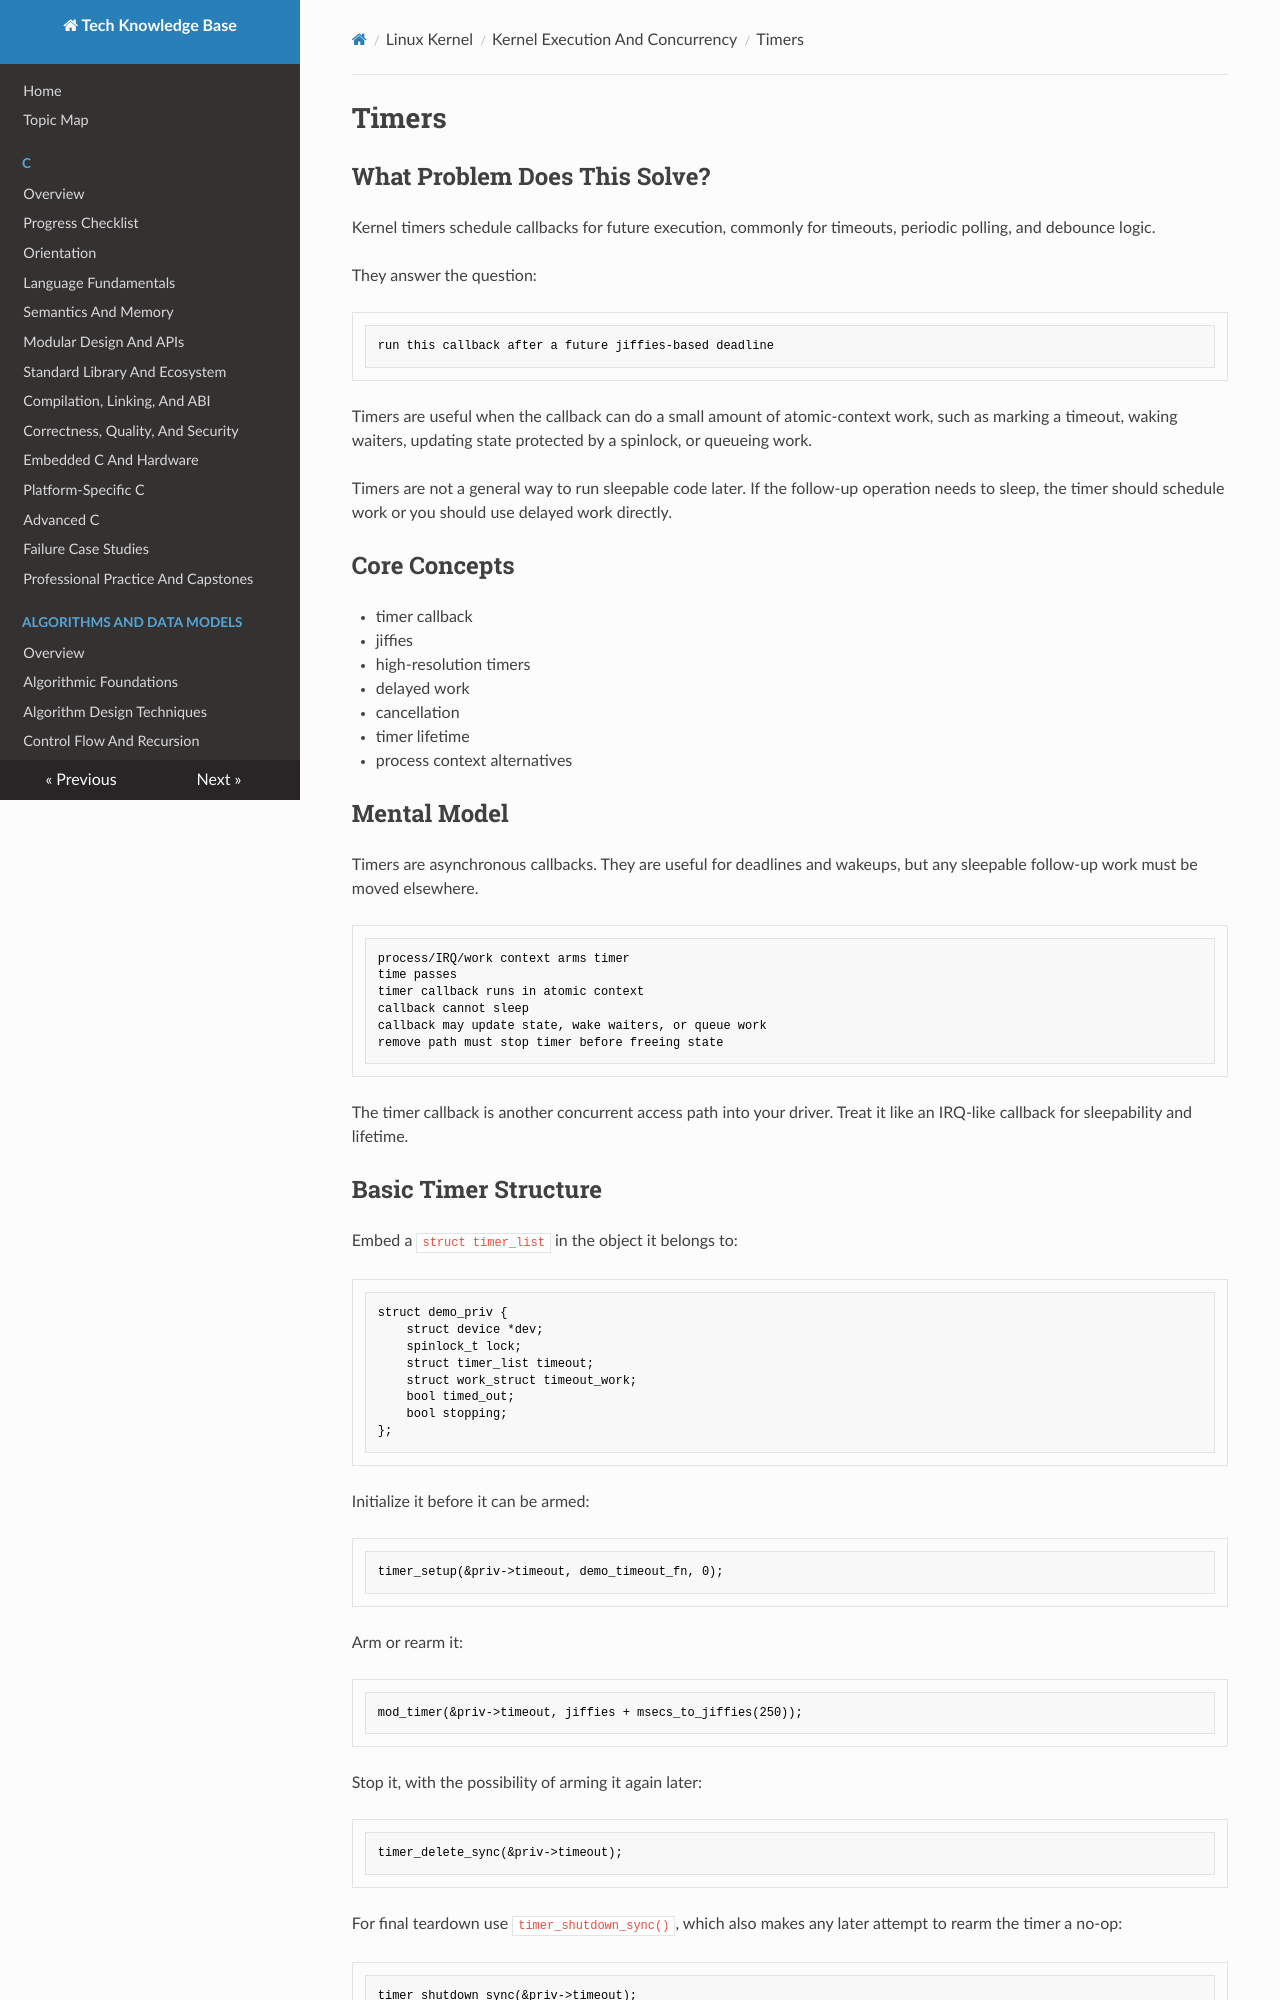

repository: fgabor98/AI-knowledge-base · page: linux-kernel/execution-and-concurrency/timers/index.html · generator: mkdocs

---
status: draft
reviewed: false
domain: linux-kernel
difficulty: intermediate
last_reviewed: null
---

# Timers

## What Problem Does This Solve?

Kernel timers schedule callbacks for future execution, commonly for timeouts, periodic polling, and debounce logic.

They answer the question:

```text
run this callback after a future jiffies-based deadline
```

Timers are useful when the callback can do a small amount of atomic-context work, such as marking a timeout, waking waiters, updating state protected by a spinlock, or queueing work.

Timers are not a general way to run sleepable code later. If the follow-up operation needs to sleep, the timer should schedule work or you should use delayed work directly.

## Core Concepts

- timer callback
- jiffies
- high-resolution timers
- delayed work
- cancellation
- timer lifetime
- process context alternatives

## Mental Model

Timers are asynchronous callbacks. They are useful for deadlines and wakeups, but any sleepable follow-up work must be moved elsewhere.

```text
process/IRQ/work context arms timer
time passes
timer callback runs in atomic context
callback cannot sleep
callback may update state, wake waiters, or queue work
remove path must stop timer before freeing state
```

The timer callback is another concurrent access path into your driver. Treat it like an IRQ-like callback for sleepability and lifetime.

## Basic Timer Structure

Embed a `struct timer_list` in the object it belongs to:

```c
struct demo_priv {
    struct device *dev;
    spinlock_t lock;
    struct timer_list timeout;
    struct work_struct timeout_work;
    bool timed_out;
    bool stopping;
};
```

Initialize it before it can be armed:

```c
timer_setup(&priv->timeout, demo_timeout_fn, 0);
```

Arm or rearm it:

```c
mod_timer(&priv->timeout, jiffies + msecs_to_jiffies(250));
```

Stop it, with the possibility of arming it again later:

```c
timer_delete_sync(&priv->timeout);
```

For final teardown use `timer_shutdown_sync()`, which also makes any later attempt to rearm the timer a no-op:

```c
timer_shutdown_sync(&priv->timeout);
```

Preserve the invariant: after teardown synchronization returns, no timer callback may run or be rearmed against freed state.
